Run: headless pygame with SDL's dummy video driver; simulated clock (each Clock.tick advances the game by its frame time, no real sleeping); random seed 0; keys injected as events and as key.get_pressed() state; no mouse input.
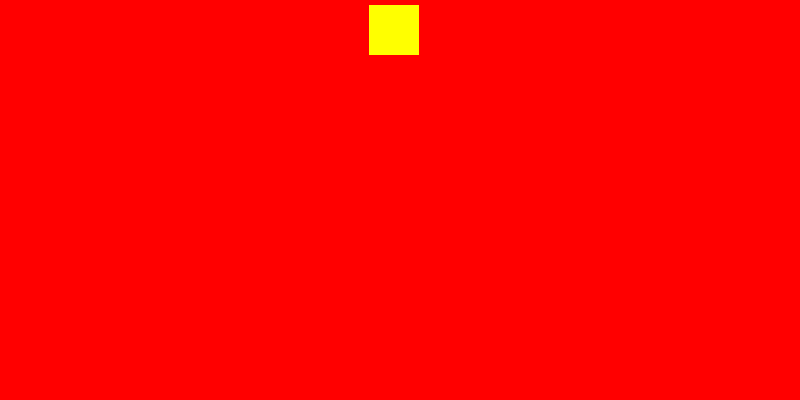
Frame 1 of 4 · flips 1–60 · no input
Frame 2 of 4 · flips 61–180 · tapped SPACE, RETURN · held RIGHT (→), D · screen unchanged from frame 1, image omitted
Frame 3 of 4 · flips 181–300 · held DOWN (↓), S · screen unchanged from frame 2, image omitted
Frame 4 of 4 · flips 301–420 · held LEFT (←), A, UP (↑), W · screen unchanged from frame 3, image omitted

The pygame program that drew these frames:

import pygame
from sys import exit
import random

WIDTH = 800
HEIGHT = 400

pygame.init()
game_name = pygame.display.set_caption("Rastgele Nesne Düşme Oyunu")
screen = pygame.display.set_mode((WIDTH, HEIGHT))
clock = pygame.time.Clock()

enemy_surf = pygame.Surface((50,50))
enemy_surf.fill("Yellow") 

enemy_x_pos = random.randint(0,WIDTH-enemy_surf.get_width())
enemy_y_pos = -50
enemy_rect = enemy_surf.get_rect(center=(enemy_x_pos,enemy_y_pos))

enemy_speed = 5

while True:
    for event in pygame.event.get():
        if event.type == pygame.QUIT:
            pygame.quit()
            exit()

    enemy_rect.y = enemy_speed # Karenin düşmesi için += yap

    if enemy_rect.top > HEIGHT:
        enemy_rect.x = random.randint(0, WIDTH - enemy_surf.get_width())
        enemy_rect.y = -50
    
    screen.fill("red")

    screen.blit(enemy_surf,enemy_rect)
    pygame.display.update()
    clock.tick(60)
